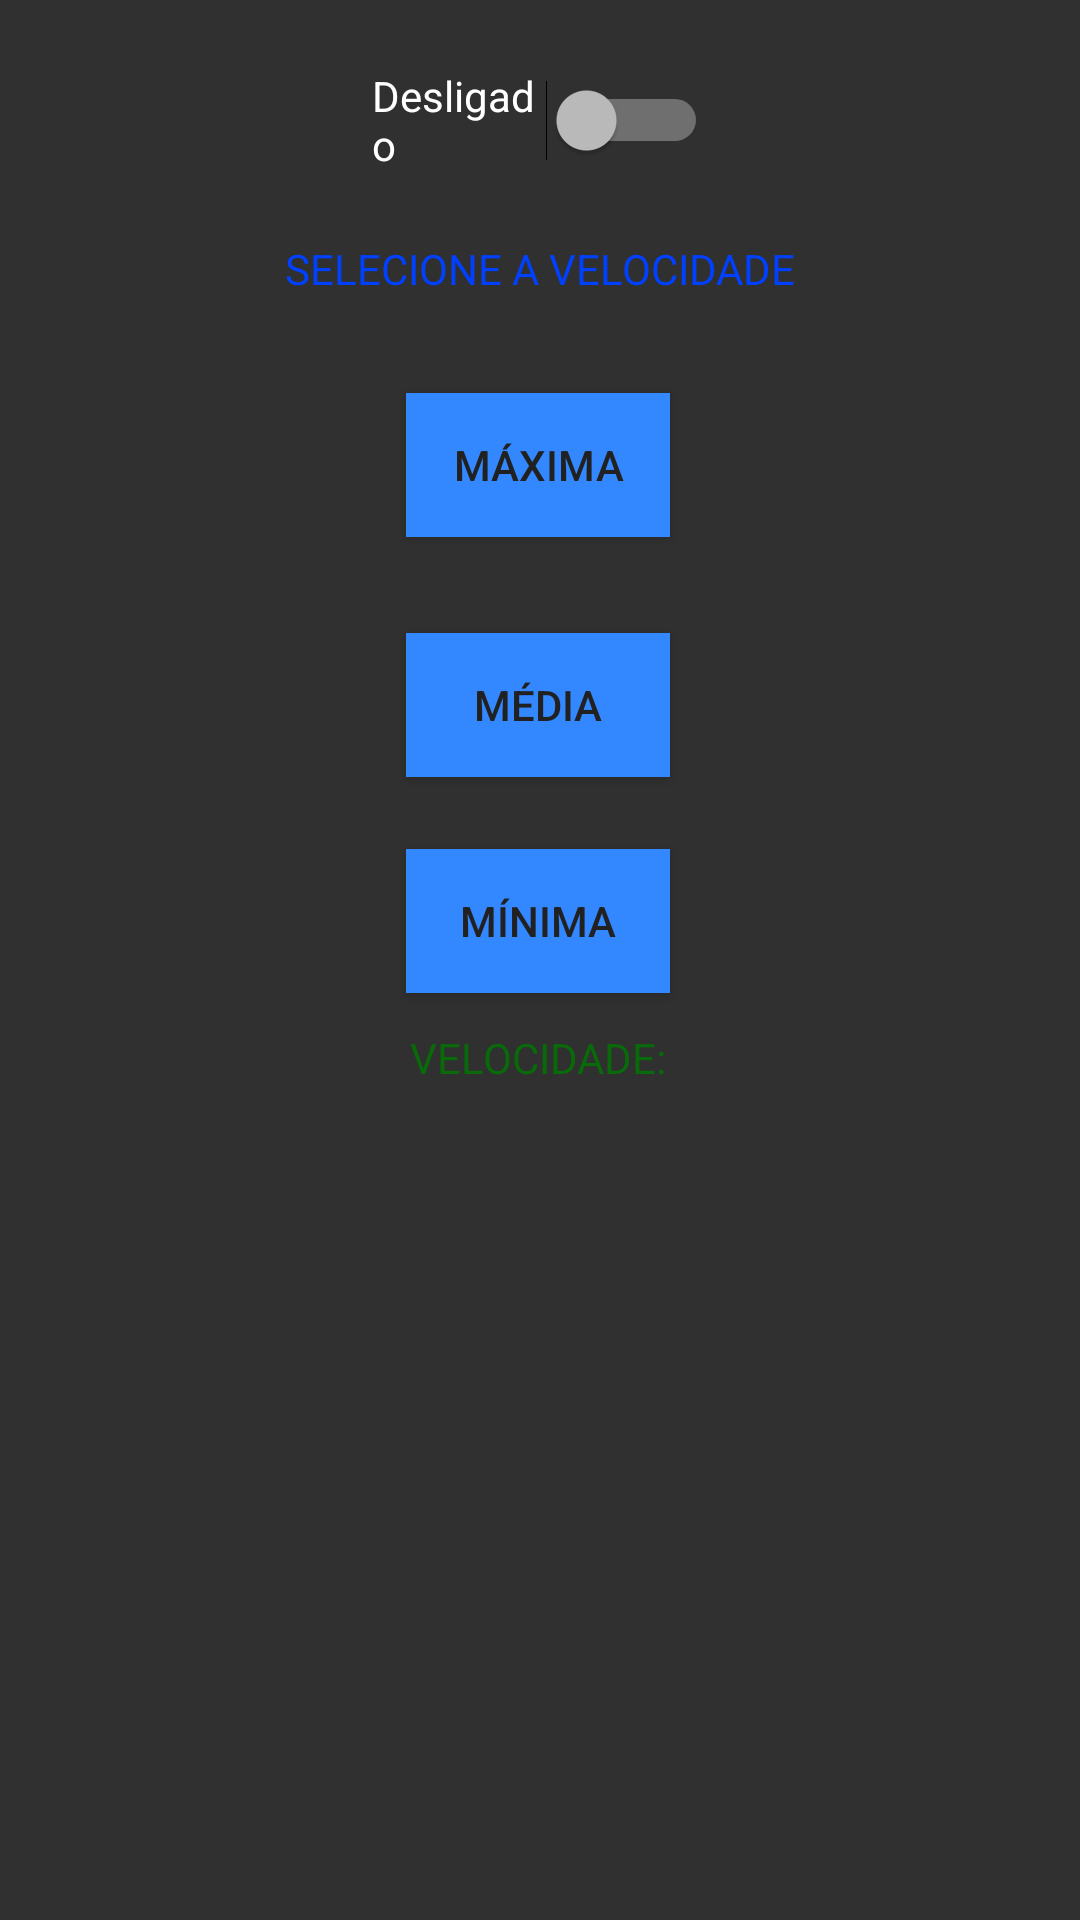

The Android layout XML behind this screen, and the referenced resources:
<!-- AndroidManifest.xml: application theme AppTheme -->
<!-- res/layout/lancador_controll.xml -->
<?xml version="1.0" encoding="utf-8"?>
<androidx.constraintlayout.widget.ConstraintLayout xmlns:android="http://schemas.android.com/apk/res/android"
    xmlns:app="http://schemas.android.com/apk/res-auto"
    xmlns:tools="http://schemas.android.com/tools"
    android:layout_width="match_parent"
    android:layout_height="match_parent"
    tools:context=".LancadorControll">

    <Button

        android:id="@+id/buttonVmed"
        android:layout_width="wrap_content"
        android:layout_height="48dp"
        android:layout_marginTop="32dp"
        android:background="#3388FF"
        android:text="Média"
        android:textColor="#212121"
        app:layout_constraintEnd_toEndOf="parent"
        app:layout_constraintHorizontal_bias="0.498"
        app:layout_constraintStart_toStartOf="parent"
        app:layout_constraintTop_toBottomOf="@+id/buttonVmax" />

    <Button

        android:id="@+id/buttonVMin"
        android:layout_width="wrap_content"
        android:layout_height="48dp"
        android:layout_marginTop="24dp"
        android:background="#3388FF"
        android:text="Mínima"
        android:textColor="#212121"
        app:layout_constraintEnd_toEndOf="parent"
        app:layout_constraintHorizontal_bias="0.498"
        app:layout_constraintStart_toStartOf="parent"
        app:layout_constraintTop_toBottomOf="@+id/buttonVmed" />

    <Switch
        android:id="@+id/btn_ligar"
        android:layout_width="112dp"
        android:layout_height="48dp"
        android:layout_marginTop="16dp"
        android:text="Desligado"
        android:textOff="Desligado"
        android:textOn="Ligado"
        app:layout_constraintEnd_toEndOf="parent"
        app:layout_constraintStart_toStartOf="parent"
        app:layout_constraintTop_toTopOf="parent"
        tools:ignore="UseSwitchCompatOrMaterialXml" />

    <Button

        android:id="@+id/buttonVmax"
        android:layout_width="wrap_content"
        android:layout_height="48dp"
        android:layout_marginTop="32dp"
        android:background="#3388FF"
        android:text="Máxima"
        android:textColor="#212121"
        app:layout_constraintEnd_toEndOf="parent"
        app:layout_constraintHorizontal_bias="0.498"
        app:layout_constraintStart_toStartOf="parent"
        app:layout_constraintTop_toBottomOf="@+id/textVec" />

    <TextView
        android:id="@+id/textVec"
        android:layout_width="wrap_content"
        android:layout_height="wrap_content"
        android:layout_marginTop="16dp"
        android:text="SELECIONE A VELOCIDADE"
        android:textColor="#FF0040FF"
        app:layout_constraintEnd_toEndOf="parent"
        app:layout_constraintStart_toStartOf="parent"
        app:layout_constraintTop_toBottomOf="@+id/btn_ligar"
        tools:ignore="MissingConstraints" />

    <TextView
        android:id="@+id/textSeV"
        android:layout_width="wrap_content"
        android:layout_height="wrap_content"
        android:layout_marginTop="12dp"
        android:text="VELOCIDADE:"
        android:textColor="#096A09"
        app:layout_constraintEnd_toEndOf="parent"
        app:layout_constraintHorizontal_bias="0.498"
        app:layout_constraintStart_toStartOf="parent"
        app:layout_constraintTop_toBottomOf="@+id/buttonVMin"
        tools:ignore="MissingConstraints" />


</androidx.constraintlayout.widget.ConstraintLayout>
<!-- resources referenced by this layout -->
<resources>
  <style name="AppTheme" parent="Theme.AppCompat.NoActionBar">
          <item name="colorPrimary">@color/colorPrimary</item>
          <item name="colorAccent">@color/colorAccent</item>
      </style>
  <color name="colorPrimary">#FFFFFF</color>
  <color name="colorAccent">#ff6e40</color>
</resources>
